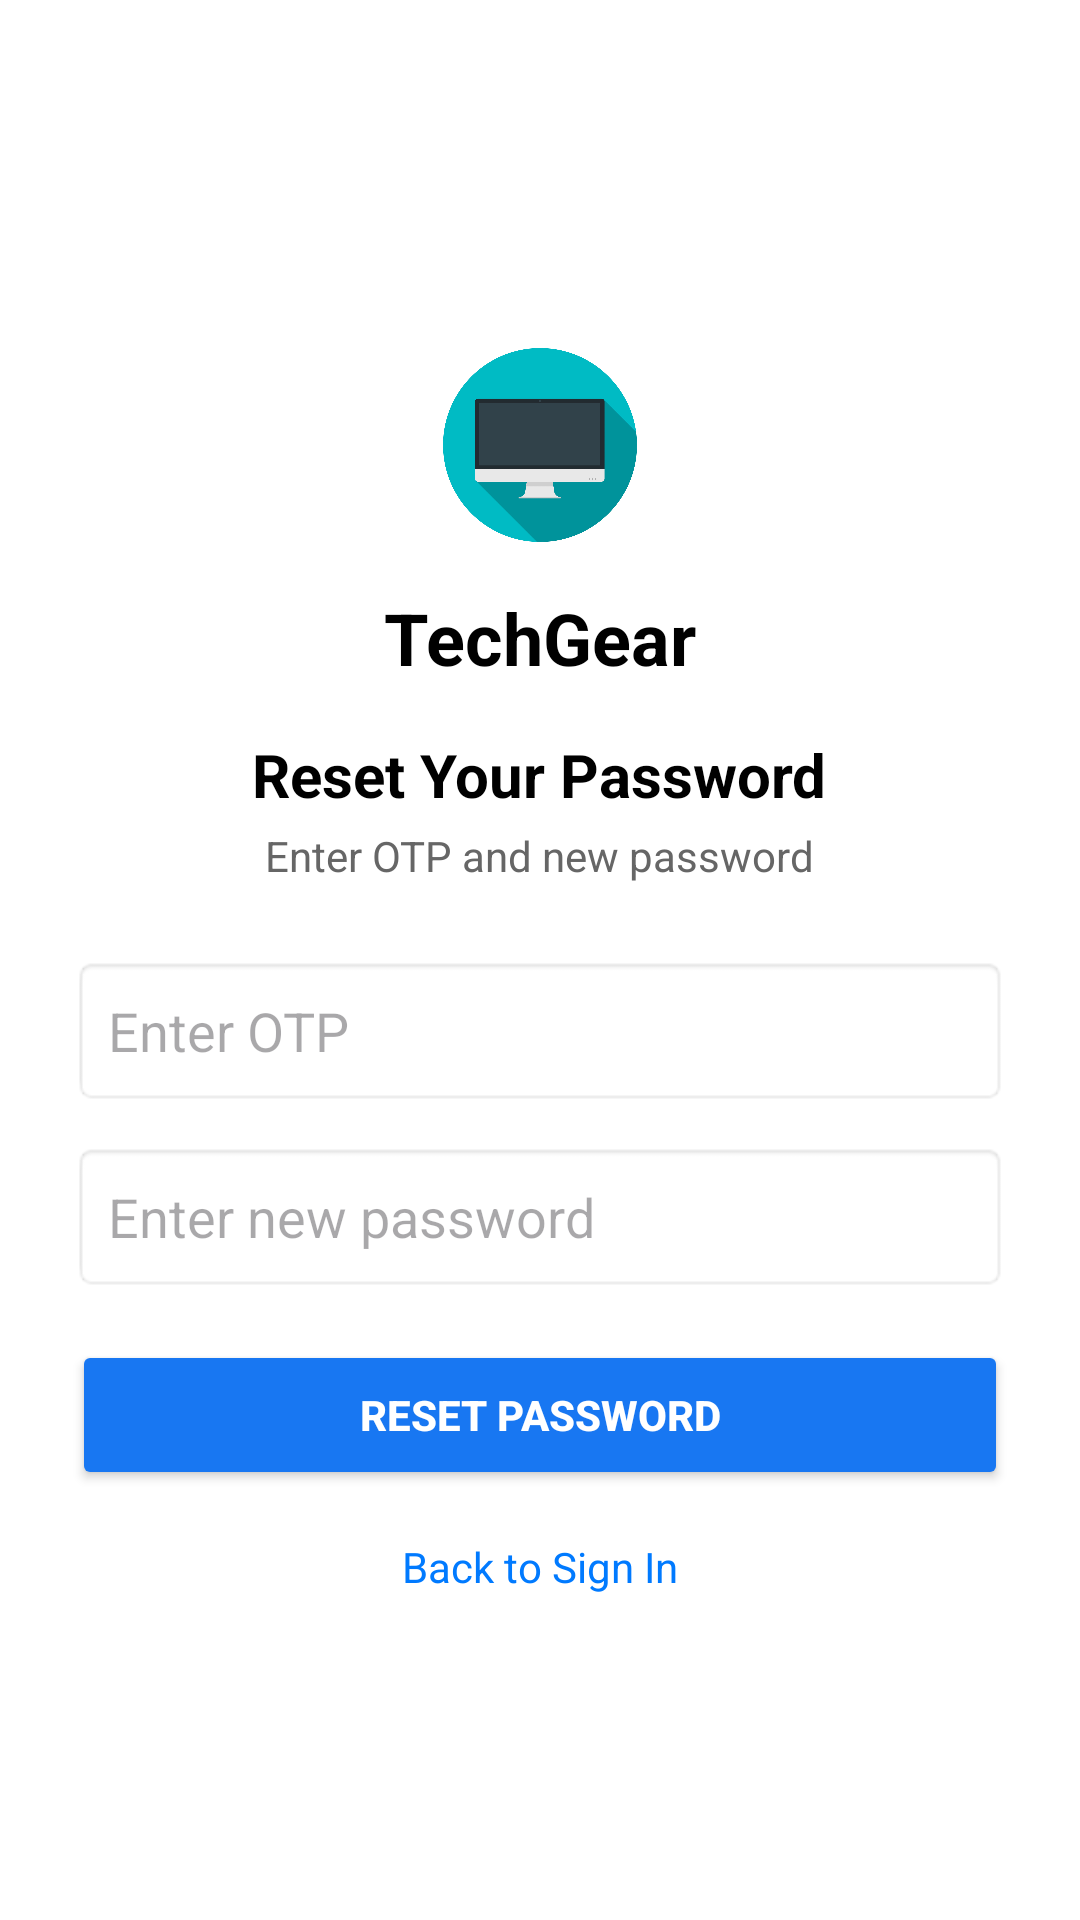

Layout XML and referenced resources for this Android screen:
<!-- AndroidManifest.xml: application theme Theme.Final_Project_Group5 -->
<!-- res/layout/activity_reset_password.xml -->
<?xml version="1.0" encoding="utf-8"?>
<LinearLayout
    xmlns:android="http://schemas.android.com/apk/res/android"
    android:layout_width="match_parent"
    android:layout_height="match_parent"
    android:orientation="vertical"
    android:padding="24dp"
    android:gravity="center"
    android:background="#FFFFFF">

    
    <ImageView
        android:layout_width="80dp"
        android:layout_height="80dp"
        android:src="@drawable/ic_techgear_logo"
        android:layout_gravity="center"
        android:contentDescription="Logo"/>

    
    <TextView
        android:layout_width="wrap_content"
        android:layout_height="wrap_content"
        android:text="TechGear"
        android:textSize="24sp"
        android:textStyle="bold"
        android:layout_marginTop="8dp"
        android:textColor="#000000"
        android:layout_gravity="center"/>

    
    <TextView
        android:layout_width="wrap_content"
        android:layout_height="wrap_content"
        android:text="Reset Your Password"
        android:textSize="20sp"
        android:textStyle="bold"
        android:layout_marginTop="16dp"
        android:textColor="#000000"
        android:layout_gravity="center"/>

    <TextView
        android:layout_width="wrap_content"
        android:layout_height="wrap_content"
        android:text="Enter OTP and new password"
        android:textSize="14sp"
        android:layout_marginTop="4dp"
        android:textColor="#666666"
        android:layout_gravity="center"/>

    
    <EditText
        android:id="@+id/etOTP"
        android:layout_width="match_parent"
        android:layout_height="50dp"
        android:hint="Enter OTP"
        android:inputType="number"
        android:background="@android:drawable/editbox_background"
        android:padding="12dp"
        android:layout_marginTop="24dp"/>

    
    <EditText
        android:id="@+id/etNewPassword"
        android:layout_width="match_parent"
        android:layout_height="50dp"
        android:hint="Enter new password"
        android:inputType="textPassword"
        android:background="@android:drawable/editbox_background"
        android:padding="12dp"
        android:layout_marginTop="12dp"/>

    
    <Button
        android:id="@+id/btnResetPassword"
        android:layout_width="match_parent"
        android:layout_height="50dp"
        android:text="Reset Password"
        android:backgroundTint="#1877F2"
        android:textColor="#FFFFFF"
        android:textStyle="bold"
        android:layout_marginTop="16dp"/>

    
    <TextView
        android:id="@+id/tvBackLogin"
        android:layout_width="wrap_content"
        android:layout_height="wrap_content"
        android:text="Back to Sign In"
        android:textSize="14sp"
        android:textColor="#007AFF"
        android:layout_marginTop="16dp"
        android:layout_gravity="center"/>

</LinearLayout>
<!-- resources referenced by this layout -->
<resources>
  <!-- drawable ic_techgear_logo: jpg bitmap (drawable, 101093 bytes) -->
  <style name="Theme.Final_Project_Group5" parent="Base.Theme.Final_Project_Group5" />
  <style name="Base.Theme.Final_Project_Group5" parent="Theme.Material3.DayNight.NoActionBar">
          
          
      </style>
</resources>
